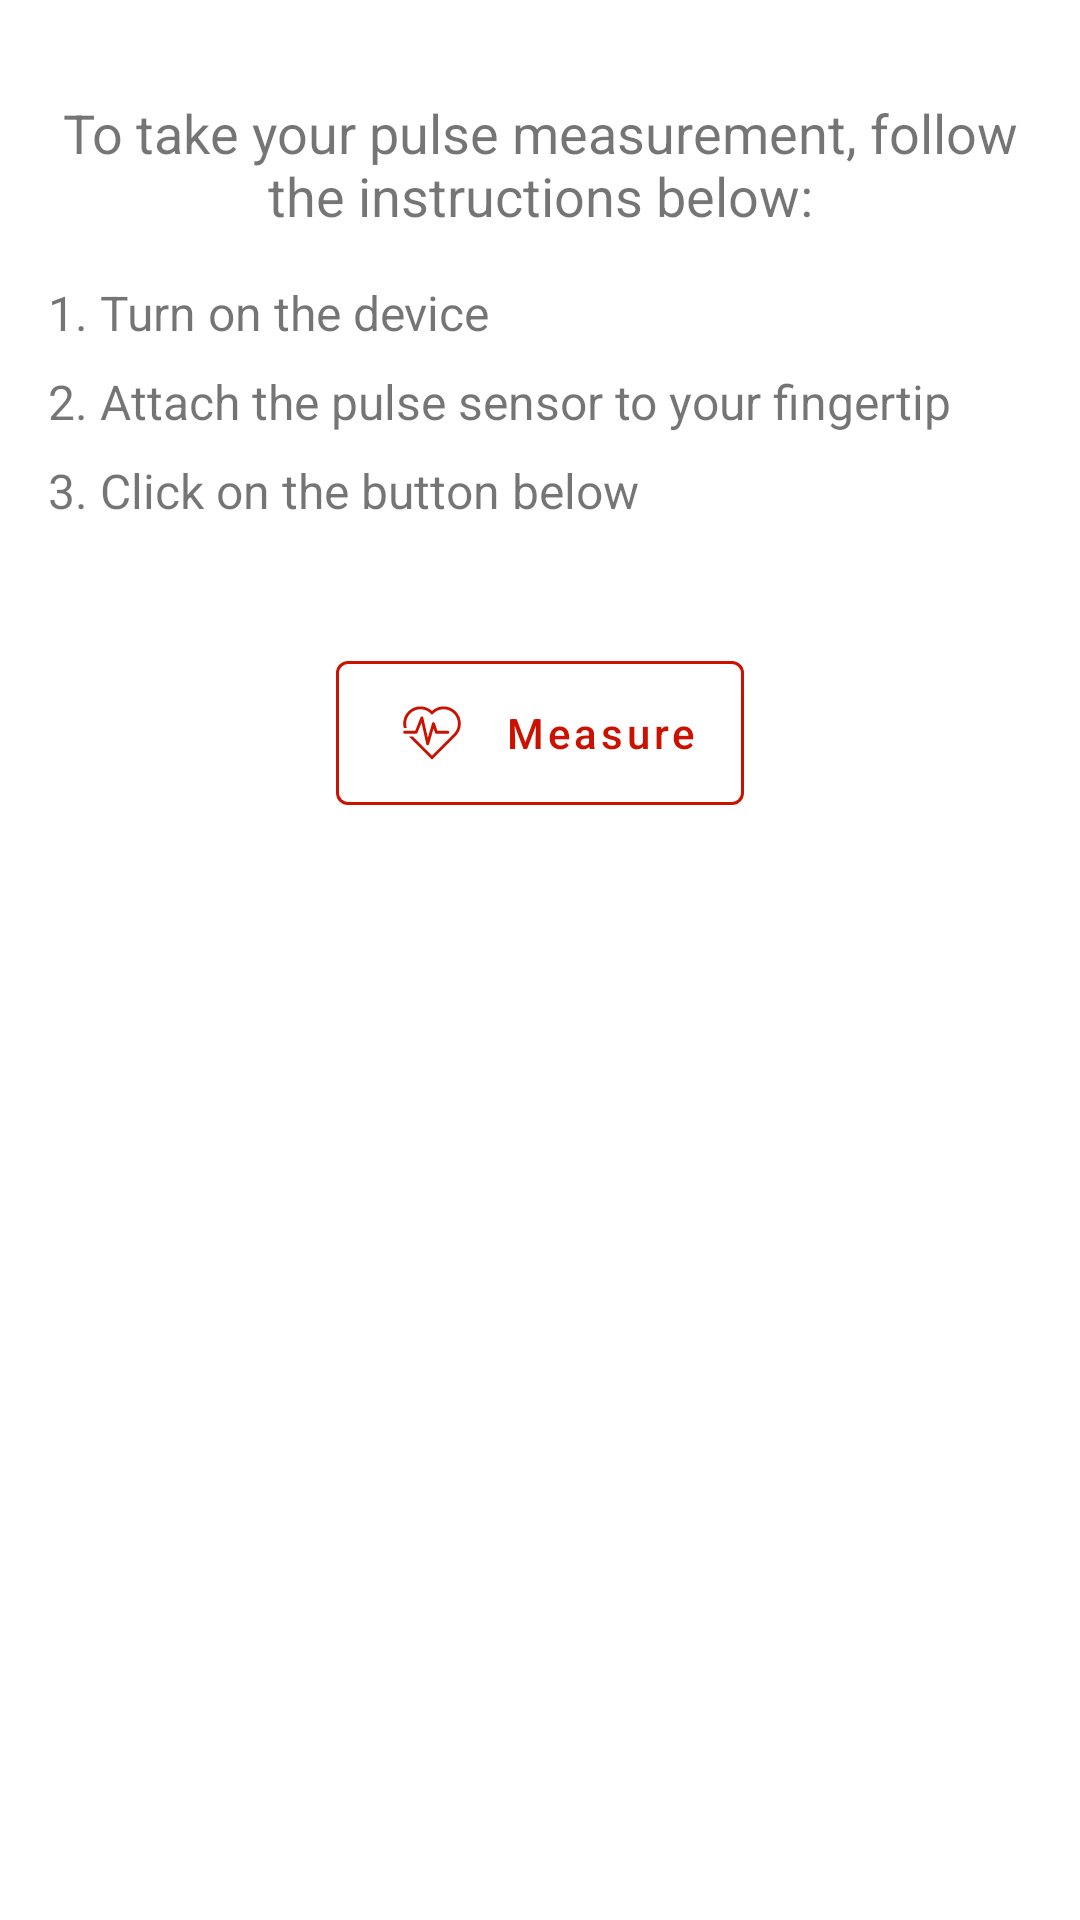

Write the Android layout XML for this screen, with the resource values it uses.
<!-- AndroidManifest.xml: application theme AppTheme -->
<!-- res/layout/activity_main.xml -->
<?xml version="1.0" encoding="utf-8"?>
<LinearLayout
    xmlns:android="http://schemas.android.com/apk/res/android"
    xmlns:tools="http://schemas.android.com/tools"
    xmlns:app="http://schemas.android.com/apk/res-auto"
    android:layout_width="match_parent"
    android:layout_height="match_parent"
    android:orientation="vertical"
    tools:context=".ui.main.MainActivity">

    <TextView
        android:layout_width="wrap_content"
        android:layout_height="wrap_content"
        android:layout_marginEnd="8dp"
        android:layout_marginTop="32dp"
        android:layout_marginStart="8dp"
        android:textSize="18sp"
        android:layout_gravity="center"
        android:gravity="center"
        android:text="@string/instruction" />

    <TextView
        android:layout_width="wrap_content"
        android:layout_height="wrap_content"
        android:layout_marginTop="16dp"
        android:layout_marginStart="16dp"
        android:text="@string/step1"
        android:textSize="16sp"/>

    <TextView
        android:layout_width="wrap_content"
        android:layout_height="wrap_content"
        android:layout_marginTop="8dp"
        android:layout_marginEnd="8dp"
        android:layout_marginStart="16dp"
        android:textSize="16sp"
        android:text="@string/step2" />

    <TextView
        android:layout_width="wrap_content"
        android:layout_height="wrap_content"
        android:layout_marginTop="8dp"
        android:layout_marginEnd="8dp"
        android:layout_marginStart="16dp"
        android:textSize="16sp"
        android:text="@string/step3" />

    <com.google.android.material.button.MaterialButton
        android:id="@+id/btnMeasure"
        android:layout_width="wrap_content"
        android:layout_height="wrap_content"
        android:layout_marginTop="40dp"
        android:text="@string/measure"
        android:textColor="@color/colorPrimary"
        android:textAllCaps="false"
        app:cornerRadius="4dp"
        android:layout_gravity="center"
        style="@style/Widget.MaterialComponents.Button.OutlinedButton.Icon"
        app:strokeColor="@color/colorPrimary"
        app:icon="@drawable/ic_cardiogram"
        app:iconTint="@color/colorPrimary" />

    <ProgressBar
        android:id="@+id/progress"
        android:layout_width="50dp"
        android:layout_height="50dp"
        android:visibility="gone"
        android:layout_gravity="center"
        android:layout_marginTop="40dp"/>

    <TextView
        android:id="@+id/tvPulse"
        android:layout_width="wrap_content"
        android:layout_height="wrap_content"
        android:layout_marginTop="32dp"
        tools:text="63bpm"
        android:layout_gravity="center"
        android:visibility="gone"
        android:textSize="60sp"
        app:layout_constraintTop_toBottomOf="@+id/btnMeasure"
        app:layout_constraintStart_toStartOf="parent"
        app:layout_constraintEnd_toEndOf="parent"/>

</LinearLayout>
<!-- resources referenced by this layout -->
<resources>
  <color name="colorPrimary">#CC1100</color>
  <!-- drawable ic_cardiogram (drawable) -->
  <vector android:height="40dp" android:viewportHeight="511.998"
      android:viewportWidth="511.998" android:width="40dp" xmlns:android="http://schemas.android.com/apk/res/android">
      <path android:fillColor="#FF008577" android:pathData="M323.603,246.678l-44.737,0l-10.886,-32.675c-0.852,-2.557 -3.327,-4.572 -5.965,-4.2c-2.7,0.061 -5.04,1.86 -5.773,4.454l-17.933,62.753l-19.327,-86.976c-0.59,-2.63 -2.819,-4.572 -5.511,-4.789c-2.675,-0.18 -5.199,1.331 -6.195,3.839l-23.047,57.594L139.229,246.678c-3.397,0 -6.146,2.749 -6.146,6.146c0,3.397 2.749,6.146 6.146,6.146l49.167,0c2.507,0.004 4.777,-1.524 5.703,-3.864l17.2,-42.984l20.261,91.204c0.61,2.749 3.011,4.728 5.822,4.814c0.061,0 0.119,0 0.18,0c2.737,0 5.15,-1.811 5.904,-4.454l19.134,-66.944l6.002,18.028c0.84,2.507 3.192,4.2 5.834,4.2l49.167,0c3.397,0 6.146,-2.749 6.146,-6.146C329.749,249.427 327,246.678 323.603,246.678z"/>
      <path android:fillColor="#FF008577" android:pathData="M357.315,163.992C342.914,149.59 324.038,142.392 305.166,142.392c-17.659,0 -35.175,6.56 -49.167,19.167c-13.996,-12.607 -31.507,-19.167 -49.167,-19.167c-18.876,0 -37.748,7.199 -52.149,21.601C135.586,183.093 129.436,209.995 135.669,234.398l12.783,0c-6.555,-21.113 -1.766,-45.024 14.922,-61.712c11.607,-11.607 27.042,-17.999 43.459,-17.999c14.983,0 29,5.552 40.185,15.311L255.999,178.394l8.985,-8.399c11.185,-9.756 25.202,-15.311 40.181,-15.311c16.417,0 31.848,6.392 43.459,17.999c23.964,23.961 23.961,62.954 0,86.914L255.999,352.222L175.051,271.273L157.666,271.273l98.333,98.333l101.316,-101.316C386.114,239.487 386.114,192.795 357.315,163.992z"/>
  </vector>
  <string name="instruction">To take your pulse measurement, follow the instructions below:</string>
  <string name="measure">Measure</string>
  <string name="step1">1. Turn on the device</string>
  <string name="step2">2. Attach the pulse sensor to your fingertip</string>
  <string name="step3">3. Click on the button below</string>
  <style name="AppTheme" parent="Base.Theme.MaterialComponents.Light.DarkActionBar">
          <item name="colorPrimary">@color/colorPrimary</item>
          <item name="colorPrimaryDark">@color/colorPrimaryDark</item>
          <item name="colorAccent">@color/colorAccent</item>
      </style>
  <color name="colorPrimaryDark">#990B00</color>
  <color name="colorAccent">#D81B60</color>
</resources>
